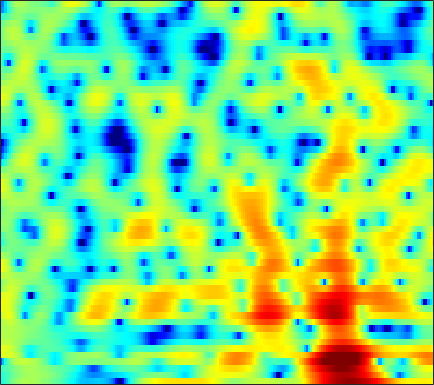

The file beside this chart, header and first rows:
-4.8737, -4.287, -3.2551, -2.1909, -1.4385, -0.57123, 0.14704, 0.58963, 1.0639, 1.4201, 1.6586, 1.7737, 1.8473, 1.8367, 1.7874, 1.6639, 1.4991, 1.3416, 1.0932, 0.81477, 0.51422, 0.26578, -0.081686, -0.4568
-4.212, -3.872, -3.243, -2.521, -1.969, -1.269, -0.6299, -0.2027, 0.2958, 0.7089, 1.04, 1.234, 1.432, 1.56, 1.611, 1.626, 1.584, 1.519, 1.39, 1.214, 0.996, 0.8067, 0.5225, 0.1987
-2.921, -2.81, -2.459, -1.953, -1.506, -0.8844, -0.2843, 0.1317, 0.6264, 1.032, 1.343, 1.513, 1.665, 1.731, 1.724, 1.643, 1.493, 1.341, 1.085, 0.7784, 0.444, 0.1815, -0.174, -0.5202
-13.25, -8.598, -4.529, -1.941, -0.5581, 0.7856, 1.706, 2.192, 2.623, 2.851, 2.919, 2.89, 2.768, 2.573, 2.378, 2.06, 1.659, 1.293, 0.6833, -0.1039, -1.1, -2.019, -3.453, -5.004
4, 3.958, 3.955, 3.953, 3.905, 3.718, 3.31, 2.831, 1.921, 0.6304, -1.073, -2.612, -4.817, -6.358, -6.354, -5.135, -3.707, -2.865, -2.197, -2.001, -2.26, -2.739, -3.723, -4.937
4.332, 4.261, 4.088, 3.816, 3.537, 3.044, 2.381, 1.757, 0.7399, -0.5082, -1.946, -3.08, -4.433, -5.206, -5.217, -4.626, -3.763, -3.134, -2.476, -2.045, -1.813, -1.75, -1.777, -1.878
2.783, 2.823, 2.796, 2.678, 2.533, 2.268, 1.931, 1.64, 1.212, 0.7464, 0.275, -0.06057, -0.4541, -0.768, -0.9437, -1.103, -1.205, -1.251, -1.306, -1.379, -1.477, -1.574, -1.744, -1.952
2.064, 2.135, 2.178, 2.158, 2.102, 1.979, 1.808, 1.649, 1.415, 1.158, 0.8873, 0.6813, 0.4119, 0.1523, -0.03293, -0.2773, -0.5226, -0.7043, -0.9565, -1.218, -1.492, -1.711, -2.014, -2.326
1.883, 2.007, 2.137, 2.208, 2.209, 2.138, 1.992, 1.835, 1.586, 1.32, 1.055, 0.8631, 0.6295, 0.4137, 0.2573, 0.05297, -0.1826, -0.3891, -0.7151, -1.107, -1.578, -1.977, -2.551, -3.151
1.577, 2.226, 2.828, 3.137, 3.185, 3.022, 2.631, 2.204, 1.518, 0.8061, 0.2014, -0.107, -0.2676, -0.1856, -0.03678, 0.1925, 0.3452, 0.3591, 0.197, -0.2106, -0.8937, -1.607, -2.846, -4.469
2.659, 3.659, 4.425, 4.652, 4.503, 3.886, 2.793, 1.614, -0.5858, -3.815, -8.498, -11.84, -9.188, -5.072, -2.955, -1.043, 0.1498, 0.6864, 1.006, 0.9146, 0.426, -0.2066, -1.443, -3.16
4.619, 4.699, 4.658, 4.386, 3.992, 3.172, 2.03, 0.9588, -0.7476, -2.641, -4.339, -5.118, -5.161, -4.354, -3.52, -2.47, -1.617, -1.123, -0.6762, -0.4838, -0.5309, -0.7648, -1.337, -2.089
5.005, 4.896, 4.664, 4.293, 3.911, 3.231, 2.313, 1.497, 0.2908, -1.034, -2.413, -3.415, -4.514, -5.218, -5.335, -4.909, -4.085, -3.384, -2.523, -1.873, -1.492, -1.371, -1.438, -1.78
4, 4.215, 4.379, 4.364, 4.208, 3.802, 3.113, 2.398, 1.159, -0.4941, -2.684, -4.848, -9.076, -17.64, -28.32, -12.51, -7.454, -5.19, -3.178, -1.901, -1.156, -0.8425, -0.6791, -0.8469
0.3901, 1.555, 2.65, 3.285, 3.505, 3.535, 3.289, 2.917, 2.179, 1.228, 0.0902, -0.8676, -2.109, -3.058, -3.368, -3.169, -2.517, -1.943, -1.267, -0.7723, -0.5168, -0.4818, -0.6526, -1.008
-0.2913, 0.7372, 1.714, 2.325, 2.586, 2.692, 2.611, 2.458, 2.163, 1.794, 1.374, 1.067, 0.7079, 0.4269, 0.2419, 0.0574, -0.06931, -0.1727, -0.3589, -0.6411, -1.025, -1.409, -2.037, -2.749
2.735, 2.793, 2.766, 2.611, 2.425, 2.073, 1.657, 1.373, 1.083, 0.9106, 0.872, 0.9196, 0.9952, 1.065, 1.079, 1.008, 0.7903, 0.5117, -0.02554, -0.8002, -1.812, -2.717, -4.11, -5.6
5.21, 4.761, 4.003, 3.002, 2.079, 0.6435, -1.04, -2.283, -3.355, -3.158, -1.969, -0.9277, 0.2875, 1.192, 1.672, 2.023, 2.041, 1.845, 1.286, 0.3227, -1.138, -2.586, -5.284, -9.53
4.919, 4.351, 3.404, 2.144, 0.8859, -1.29, -4.402, -7.79, -13.29, -10.47, -5.564, -3.12, -0.8654, 0.6479, 1.407, 2.052, 2.353, 2.368, 2.107, 1.561, 0.704, -0.1531, -1.452, -2.804
1.865, 1.626, 1.206, 0.6572, 0.1228, -0.7014, -1.524, -2.066, -2.485, -2.417, -1.911, -1.412, -0.6886, 0.01322, 0.4572, 0.9191, 1.234, 1.365, 1.408, 1.327, 1.123, 0.8837, 0.5308, 0.1179
-1.675, -1.226, -0.7775, -0.504, -0.4035, -0.4313, -0.5479, -0.6556, -0.8051, -0.8915, -0.9342, -0.9101, -0.797, -0.6582, -0.4965, -0.2316, 0.06861, 0.3168, 0.6605, 0.9586, 1.216, 1.365, 1.45, 1.441
-4.985, -3.362, -1.854, -0.952, -0.5216, -0.2579, -0.2897, -0.44, -0.7739, -1.225, -1.738, -2.102, -2.552, -2.949, -3.113, -3.032, -2.565, -1.968, -0.9693, 0.06733, 1.01, 1.624, 2.252, 2.679
-3.183, -2.015, -0.897, -0.2567, -0.1051, -0.2187, -0.7195, -1.316, -2.338, -3.566, -4.827, -5.857, -7.321, -9.077, -10.82, -13.15, -11.96, -8.884, -5.08, -2.121, 0.08296, 1.341, 2.609, 3.463
-0.01395, 0.2648, 0.4454, 0.3653, 0.06102, -0.7453, -2.024, -3.397, -5.876, -9.148, -12.86, -14.38, -13.77, -12.8, -12.68, -12.65, -10.99, -8.509, -5.095, -2.268, -0.06116, 1.237, 2.541, 3.428
0.7678, 0.8955, 0.9117, 0.6739, 0.3263, -0.5055, -1.754, -3.031, -5.277, -8.181, -11.07, -12.03, -10.57, -8.534, -7.173, -5.608, -4.159, -3.06, -1.652, -0.2972, 0.8518, 1.595, 2.392, 2.934
-0.2868, 0.1799, 0.6052, 0.7514, 0.7087, 0.4494, -0.05157, -0.5369, -1.273, -1.979, -2.534, -2.759, -2.745, -2.454, -2.109, -1.567, -0.9854, -0.5547, -0.01548, 0.4725, 0.8964, 1.147, 1.402, 1.563
-1.318, -0.401, 0.4482, 0.9906, 1.2, 1.32, 1.278, 1.173, 0.9841, 0.7781, 0.5914, 0.5083, 0.4064, 0.3722, 0.3628, 0.3482, 0.3094, 0.2384, 0.1081, -0.1068, -0.3457, -0.5364, -0.776, -0.9357
0.04947, 0.7322, 1.377, 1.772, 1.942, 2.015, 2.001, 1.95, 1.867, 1.783, 1.731, 1.687, 1.626, 1.516, 1.38, 1.098, 0.657, 0.2069, -0.592, -1.619, -2.886, -3.902, -5.128, -5.823
2.633, 2.77, 2.8, 2.621, 2.402, 1.99, 1.543, 1.252, 1.012, 0.9993, 1.185, 1.367, 1.644, 1.791, 1.79, 1.573, 1.068, 0.4624, -0.7324, -2.439, -4.973, -7.668, -13.67, -36.7
4.5, 4.227, 3.658, 2.782, 1.885, 0.3504, -1.606, -3.178, -4.566, -4.003, -2.222, -0.8565, 0.5759, 1.536, 1.963, 2.17, 1.994, 1.614, 0.7895, -0.3872, -1.887, -3.139, -4.711, -5.727
4.48, 4.09, 3.349, 2.313, 1.227, -0.7382, -3.624, -6.648, -10.84, -8.438, -4.265, -2.03, 0.01517, 1.3, 1.889, 2.291, 2.322, 2.151, 1.716, 1.072, 0.331, -0.2834, -1.087, -1.836
2.586, 2.4, 2.085, 1.675, 1.287, 0.6691, 0.02011, -0.3842, -0.6371, -0.4394, 0.1097, 0.6198, 1.237, 1.682, 1.857, 1.874, 1.664, 1.384, 0.8921, 0.3207, -0.2827, -0.7404, -1.363, -2.008
-0.7345, -0.4492, 0.04652, 0.532, 0.881, 1.271, 1.608, 1.83, 2.097, 2.338, 2.541, 2.641, 2.643, 2.469, 2.196, 1.623, 0.8108, 0.07223, -1.01, -2.008, -2.741, -3.025, -3.134, -3.145
-7.464, -5.629, -3.41, -1.579, -0.4203, 0.8725, 1.915, 2.55, 3.218, 3.686, 3.946, 3.997, 3.85, 3.411, 2.858, 1.759, 0.1456, -1.5, -4.517, -8.658, -11.87, -10.21, -6.796, -4.513
-13.21, -10.33, -7.189, -4.537, -2.86, -0.9594, 0.5856, 1.535, 2.545, 3.279, 3.745, 3.913, 3.905, 3.6, 3.152, 2.228, 0.8707, -0.4725, -2.736, -5.233, -6.696, -6.183, -4.412, -2.769
-15.79, -14.08, -10.92, -7.936, -5.919, -3.678, -1.85, -0.7271, 0.4834, 1.405, 2.074, 2.425, 2.69, 2.749, 2.662, 2.377, 1.921, 1.493, 0.8972, 0.3616, 0.02827, -0.05174, -0.001748, 0.1331
-21.95, -17.65, -12.78, -9.255, -7.283, -5.163, -3.53, -2.535, -1.454, -0.5882, 0.1088, 0.5605, 1.066, 1.478, 1.727, 1.977, 2.133, 2.193, 2.215, 2.18, 2.115, 2.039, 1.907, 1.711
-9.293, -8.767, -7.683, -6.529, -5.693, -4.744, -4.003, -3.58, -3.15, -2.774, -2.332, -1.921, -1.204, -0.3804, 0.2553, 1.061, 1.763, 2.204, 2.65, 2.954, 3.101, 3.113, 3.006, 2.744
-4.824, -4.54, -4.188, -3.919, -3.815, -3.886, -4.237, -4.729, -5.686, -6.867, -7.68, -7.472, -5.914, -3.728, -2.154, -0.3493, 1.09, 1.941, 2.811, 3.403, 3.743, 3.853, 3.799, 3.535
-2.754, -2.442, -2.266, -2.303, -2.523, -3.107, -4.094, -5.182, -7.317, -10.81, -17.18, -19.39, -11.22, -6.207, -3.661, -1.149, 0.6744, 1.712, 2.745, 3.433, 3.824, 3.946, 3.893, 3.61
-1.423, -1.109, -0.9932, -1.182, -1.529, -2.182, -3.05, -3.773, -4.752, -5.57, -5.851, -5.605, -4.537, -2.991, -1.765, -0.2374, 1.041, 1.81, 2.581, 3.063, 3.295, 3.304, 3.134, 2.76
0.8032, 0.8951, 0.737, 0.2055, -0.3926, -1.441, -2.672, -3.597, -4.52, -4.752, -4.243, -3.44, -2.209, -0.9178, -0.01801, 1.03, 1.85, 2.296, 2.668, 2.802, 2.708, 2.509, 2.091, 1.52
3.587, 3.437, 2.948, 2.069, 1.116, -0.7274, -3.451, -6.449, -12.76, -14.03, -7.503, -4.373, -1.573, 0.2989, 1.294, 2.185, 2.672, 2.793, 2.672, 2.268, 1.619, 1.042, 0.1965, -0.6278
4.465, 4.345, 3.955, 3.3, 2.573, 1.276, -0.3988, -1.825, -3.448, -3.675, -2.433, -1.165, 0.33, 1.409, 1.941, 2.268, 2.177, 1.841, 1.009, -0.297, -2.084, -3.718, -6.001, -7.55
2.913, 3.084, 3.163, 3.058, 2.86, 2.497, 2.059, 1.742, 1.43, 1.312, 1.38, 1.517, 1.686, 1.74, 1.645, 1.306, 0.6611, -0.05222, -1.367, -3.217, -5.784, -8.467, -13.85, -20.88
0.7716, 1.31, 1.843, 2.182, 2.365, 2.519, 2.603, 2.643, 2.662, 2.633, 2.563, 2.437, 2.176, 1.767, 1.337, 0.5954, -0.3371, -1.15, -2.37, -3.689, -5.047, -6.051, -7.126, -7.675
-0.6717, -0.07803, 0.5024, 0.9983, 1.358, 1.832, 2.302, 2.621, 2.958, 3.153, 3.162, 3.025, 2.632, 1.972, 1.3, 0.1515, -1.234, -2.355, -3.775, -4.818, -5.302, -5.308, -5.014, -4.551
-1.284, -1.468, -1.781, -1.795, -1.43, -0.4006, 0.8833, 1.795, 2.795, 3.479, 3.792, 3.801, 3.461, 2.699, 1.819, 0.164, -2.204, -4.661, -9.194, -13.99, -11.1, -7.886, -4.978, -3.09
-2.537, -4.302, -8.247, -15.94, -14.42, -6.529, -2.252, -0.1531, 1.781, 3.007, 3.682, 3.887, 3.776, 3.241, 2.546, 1.223, -0.5942, -2.295, -4.771, -6.39, -5.819, -4.505, -2.719, -1.338
-2.098, -3.107, -4.514, -5.387, -5.098, -3.558, -1.638, -0.344, 1.045, 2.025, 2.641, 2.867, 2.91, 2.69, 2.366, 1.752, 1, 0.4108, -0.2935, -0.793, -1.012, -1.008, -0.8849, -0.715
-0.9305, -1.031, -1.075, -0.9607, -0.7396, -0.2583, 0.3367, 0.7996, 1.345, 1.762, 2.028, 2.127, 2.134, 2.017, 1.871, 1.611, 1.3, 1.052, 0.7065, 0.3567, 0.002567, -0.281, -0.7186, -1.248
-0.5785, -0.158, 0.3291, 0.7663, 1.06, 1.394, 1.657, 1.793, 1.878, 1.856, 1.726, 1.596, 1.392, 1.198, 1.086, 1.002, 0.9665, 0.9431, 0.8684, 0.7075, 0.4081, 0.05826, -0.6153, -1.604
-0.7551, 0.1734, 1.138, 1.839, 2.215, 2.519, 2.611, 2.529, 2.228, 1.696, 0.9577, 0.3052, -0.5593, -1.163, -1.306, -1.034, -0.4228, 0.08202, 0.662, 1.017, 1.083, 0.9222, 0.4054, -0.5124
-0.7204, 0.3236, 1.401, 2.159, 2.541, 2.819, 2.804, 2.586, 1.974, 0.9108, -0.7268, -2.493, -5.872, -10.54, -11.67, -7.409, -3.716, -1.796, -0.03531, 1.06, 1.657, 1.832, 1.74, 1.315
-1.264, -0.627, 0.1448, 0.816, 1.215, 1.571, 1.676, 1.564, 1.102, 0.2429, -1.085, -2.445, -4.652, -6.714, -7.069, -5.478, -3.223, -1.778, -0.2821, 0.7652, 1.442, 1.743, 1.906, 1.843
-3.744, -3.416, -2.678, -1.755, -1.064, -0.2856, 0.2688, 0.4951, 0.5542, 0.3491, -0.07024, -0.463, -0.9885, -1.346, -1.412, -1.224, -0.7834, -0.3868, 0.1404, 0.6037, 0.9464, 1.126, 1.282, 1.346
-10.58, -10.38, -7.712, -4.876, -3.161, -1.425, -0.2441, 0.3421, 0.8111, 0.9784, 0.927, 0.8156, 0.5931, 0.3741, 0.252, 0.1687, 0.1521, 0.1886, 0.2321, 0.2429, 0.2149, 0.1801, 0.1531, 0.2096
-11.34, -11.15, -7.367, -3.935, -2.029, -0.2124, 0.9586, 1.519, 1.894, 1.928, 1.701, 1.396, 0.9187, 0.4431, 0.137, -0.1377, -0.2892, -0.3661, -0.5067, -0.8114, -1.322, -1.849, -2.643, -3.135
